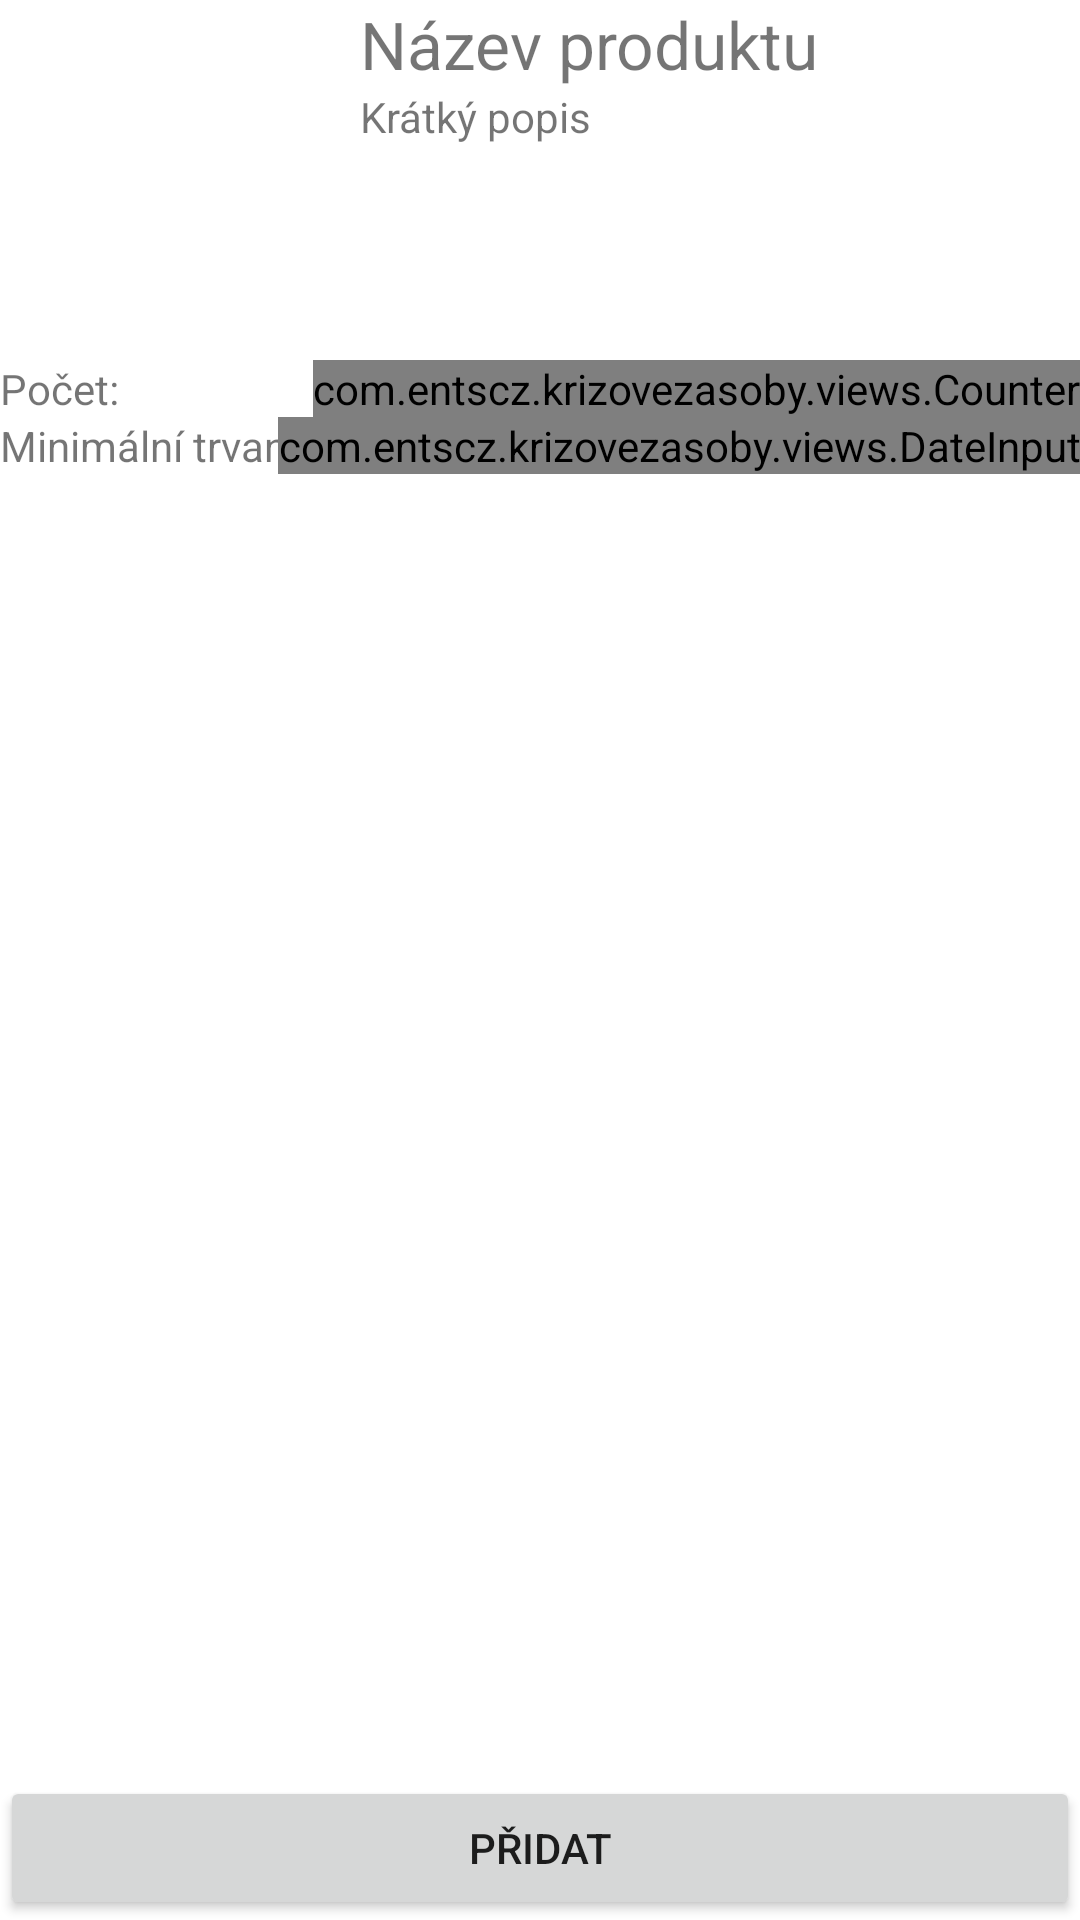

Reconstruct the res/layout file that produces this screen, plus the resources it refers to.
<!-- AndroidManifest.xml: application theme Theme.KrizovéZásoby -->
<!-- res/layout/activity_add_item.xml -->
<?xml version="1.0" encoding="utf-8"?>
<androidx.constraintlayout.widget.ConstraintLayout xmlns:android="http://schemas.android.com/apk/res/android"
    xmlns:app="http://schemas.android.com/apk/res-auto"
    xmlns:tools="http://schemas.android.com/tools"
    android:layout_width="match_parent"
    android:layout_height="match_parent"
    tools:context=".activities.AddItemActivity">

    <ImageView
        android:id="@+id/productImage"
        android:layout_width="120dp"
        android:layout_height="120dp"
        app:layout_constraintStart_toStartOf="parent"
        app:layout_constraintTop_toTopOf="parent"></ImageView>

    <TextView
        android:id="@+id/productTitle"
        android:layout_width="0dp"
        android:layout_height="wrap_content"
        android:text="Název produktu"
        android:textSize="22dp"
        android:maxLines="2"
        android:ellipsize="end"
        app:layout_constraintEnd_toEndOf="parent"
        app:layout_constraintStart_toEndOf="@+id/productImage"
        app:layout_constraintTop_toTopOf="parent"></TextView>

    <TextView
        android:id="@+id/shortDesc"
        android:layout_width="0dp"
        android:layout_height="wrap_content"
        android:text="Krátký popis"
        android:maxLines="2"
        android:ellipsize="end"
        app:layout_constraintEnd_toEndOf="parent"
        app:layout_constraintStart_toEndOf="@+id/productImage"
        app:layout_constraintTop_toBottomOf="@+id/productTitle"></TextView>

    <TextView
        android:id="@+id/textView"
        android:layout_width="wrap_content"
        android:layout_height="wrap_content"
        android:text="Počet:"
        app:layout_constraintBottom_toBottomOf="@+id/counter"
        app:layout_constraintStart_toStartOf="parent"
        app:layout_constraintTop_toTopOf="@+id/counter"></TextView>

    <com.entscz.krizovezasoby.views.Counter
        android:id="@+id/counter"
        android:layout_width="wrap_content"
        android:layout_height="wrap_content"
        app:layout_constraintEnd_toEndOf="parent"
        app:layout_constraintTop_toBottomOf="@+id/productImage"></com.entscz.krizovezasoby.views.Counter>

    <TextView
        android:id="@+id/textView2"
        android:layout_width="wrap_content"
        android:layout_height="wrap_content"
        android:text="Minimální trvanlivost:"
        app:layout_constraintBottom_toBottomOf="@+id/dateInput"
        app:layout_constraintStart_toStartOf="parent"
        app:layout_constraintTop_toTopOf="@+id/dateInput"></TextView>

    <com.entscz.krizovezasoby.views.DateInput
        android:id="@+id/dateInput"
        android:layout_width="wrap_content"
        android:layout_height="wrap_content"
        app:layout_constraintEnd_toEndOf="parent"
        app:layout_constraintTop_toBottomOf="@+id/counter"></com.entscz.krizovezasoby.views.DateInput>

    <Button
        android:id="@+id/addItemBtn"
        android:layout_width="0dp"
        android:layout_height="wrap_content"
        android:text="Přidat"
        app:layout_constraintBottom_toBottomOf="parent"
        app:layout_constraintEnd_toEndOf="parent"
        app:layout_constraintStart_toStartOf="parent"></Button>

</androidx.constraintlayout.widget.ConstraintLayout>
<!-- resources referenced by this layout -->
<resources>
  <style name="Theme.KrizovéZásoby" parent="Theme.MaterialComponents.DayNight.DarkActionBar">
          
          <item name="colorPrimary">@color/foreground</item>
          <item name="colorPrimaryVariant">@color/foreground</item>
          <item name="colorOnPrimary">@color/white</item>
          
          <item name="colorSecondary">@color/foregroundHighlight</item>
          <item name="colorSecondaryVariant">@color/foregroundHighlight</item>
          <item name="colorOnSecondary">@color/black</item>
          
          <item name="android:statusBarColor" tools:targetApi="l">?attr/colorPrimaryVariant</item>
          
      </style>
  <color name="foreground">#00aeff</color>
  <color name="white">#FFFFFFFF</color>
  <color name="foregroundHighlight">#64ceff</color>
  <color name="black">#FF000000</color>
</resources>
